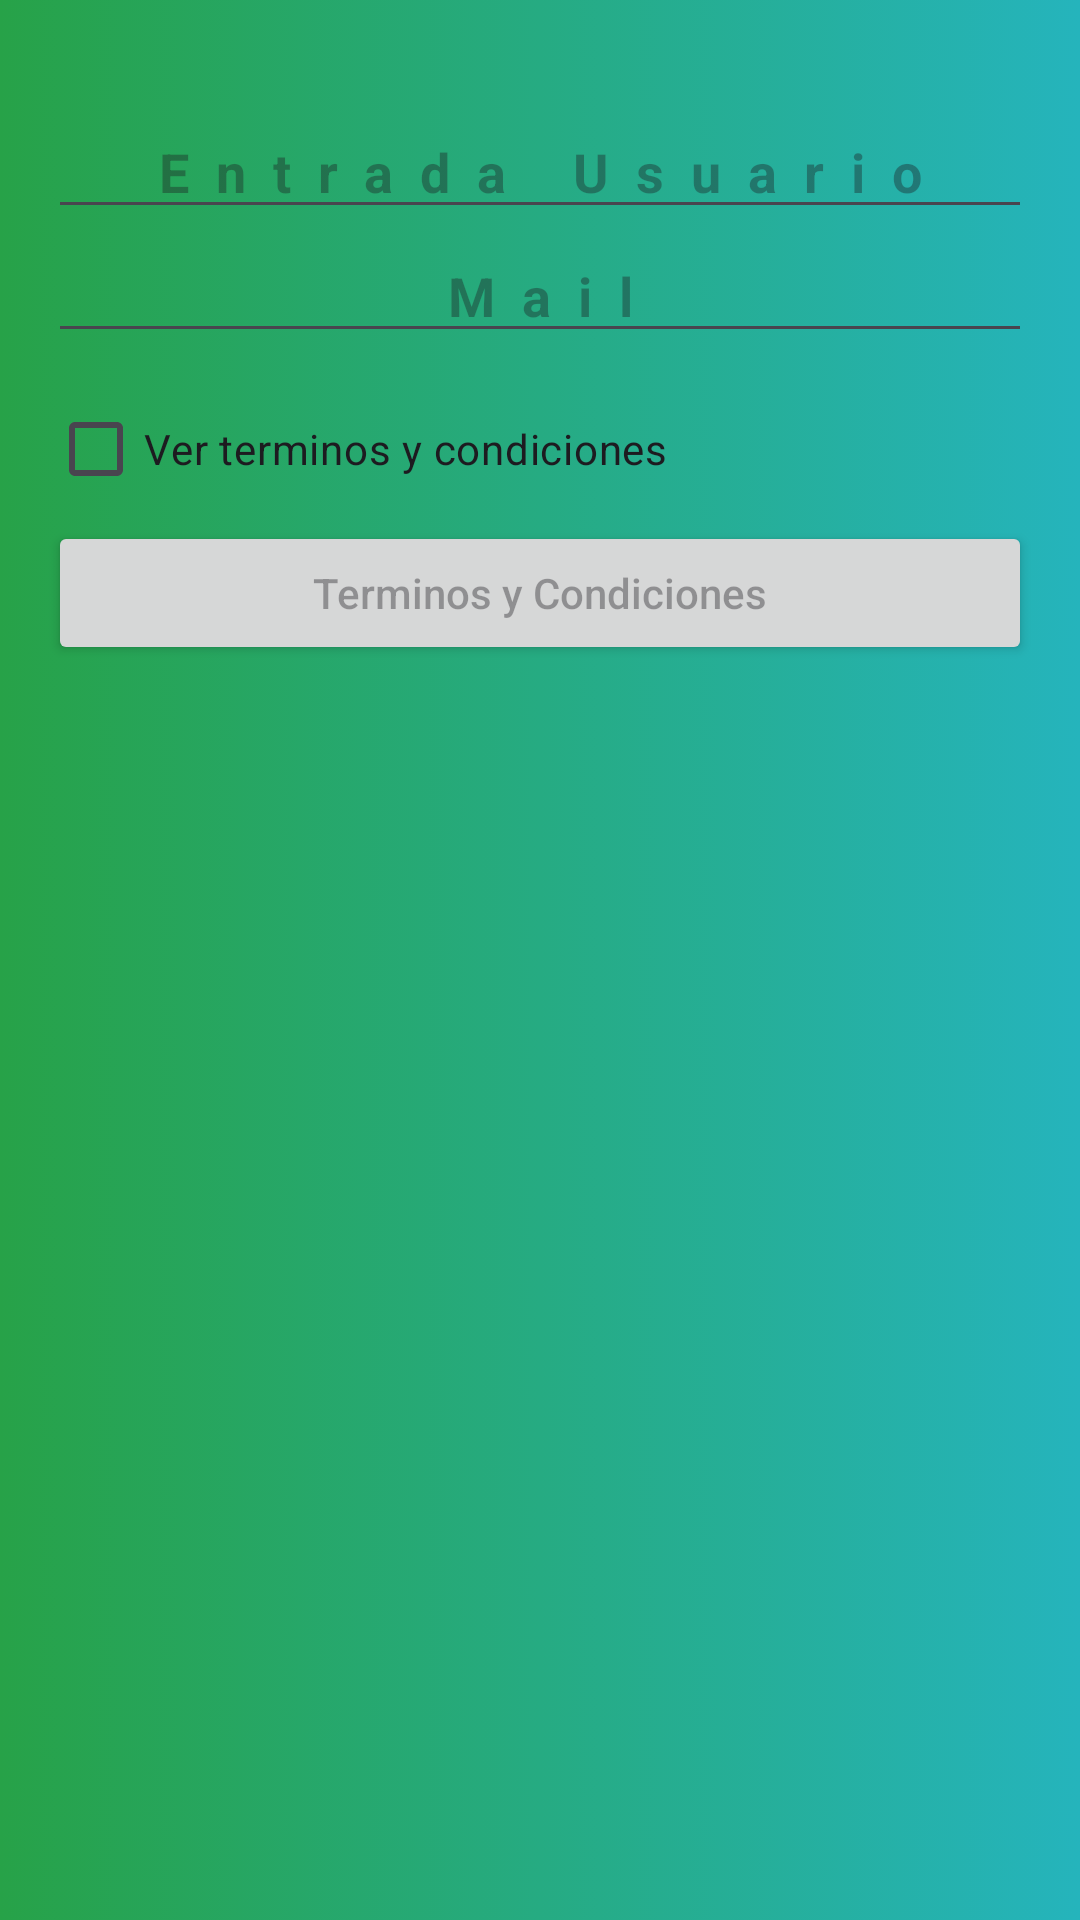

This screen was rendered from an Android layout file. Write that file and the resources it references.
<!-- AndroidManifest.xml: application theme Theme.APParcial -->
<!-- res/layout/activity_main.xml -->
<?xml version="1.0" encoding="utf-8"?>
<LinearLayout xmlns:android="http://schemas.android.com/apk/res/android"
    xmlns:app="http://schemas.android.com/apk/res-auto"
    xmlns:tools="http://schemas.android.com/tools"
    android:layout_width="match_parent"
    android:layout_height="match_parent"
    tools:context=".MainActivity"
    android:padding="16dp"
    android:gravity="center_horizontal"
    android:orientation="vertical"
    android:background="@drawable/app_colores">

    <TextView
        android:id="@+id/tvHome"
        android:layout_width="wrap_content"
        android:layout_height="wrap_content"
        app:layout_constraintBottom_toBottomOf="parent"
        app:layout_constraintEnd_toEndOf="parent"
        app:layout_constraintStart_toStartOf="parent"
        app:layout_constraintTop_toTopOf="parent" />

    
    <EditText
        android:layout_width="match_parent"
        android:layout_height="wrap_content"
        android:hint="Entrada Usuario"
        android:textStyle="bold"
        android:letterSpacing="0.5"
        android:textAlignment="center"/>
    
    
    <EditText
        android:layout_width="match_parent"
        android:layout_height="wrap_content"
        android:hint="Mail"
        android:textStyle="bold"
        android:letterSpacing="0.5"
        android:textAlignment="center"
       />

    <CheckBox
        android:id="@+id/caja"
        android:layout_width="match_parent"
        android:layout_height="wrap_content"
        android:text="Ver terminos y condiciones"
        android:layout_marginTop="8dp"
        />

    <Button
        android:id="@+id/BtTc"
        android:layout_width="match_parent"
        android:layout_height="wrap_content"
        tools:layout_editor_absoluteX="16dp"
        tools:layout_editor_absoluteY="366dp"
        android:hint="Terminos y Condiciones"
        />

    
    




</LinearLayout>
<!-- resources referenced by this layout -->
<resources>
  <!-- drawable app_colores (drawable) -->
  <?xml version="1.0" encoding="utf-8"?>
  <selector xmlns:android="http://schemas.android.com/apk/res/android">
      <item>
          <shape>
              <gradient android:angle="0"
                  android:endColor="#25b4bc"
                  android:startColor="#27a248"
                  android:type="linear"/>
          </shape>
      </item>
  </selector>
  <style name="Theme.APParcial" parent="Base.Theme.APParcial" />
  <style name="Base.Theme.APParcial" parent="Theme.Material3.DayNight.NoActionBar">
          
          
      </style>
</resources>
